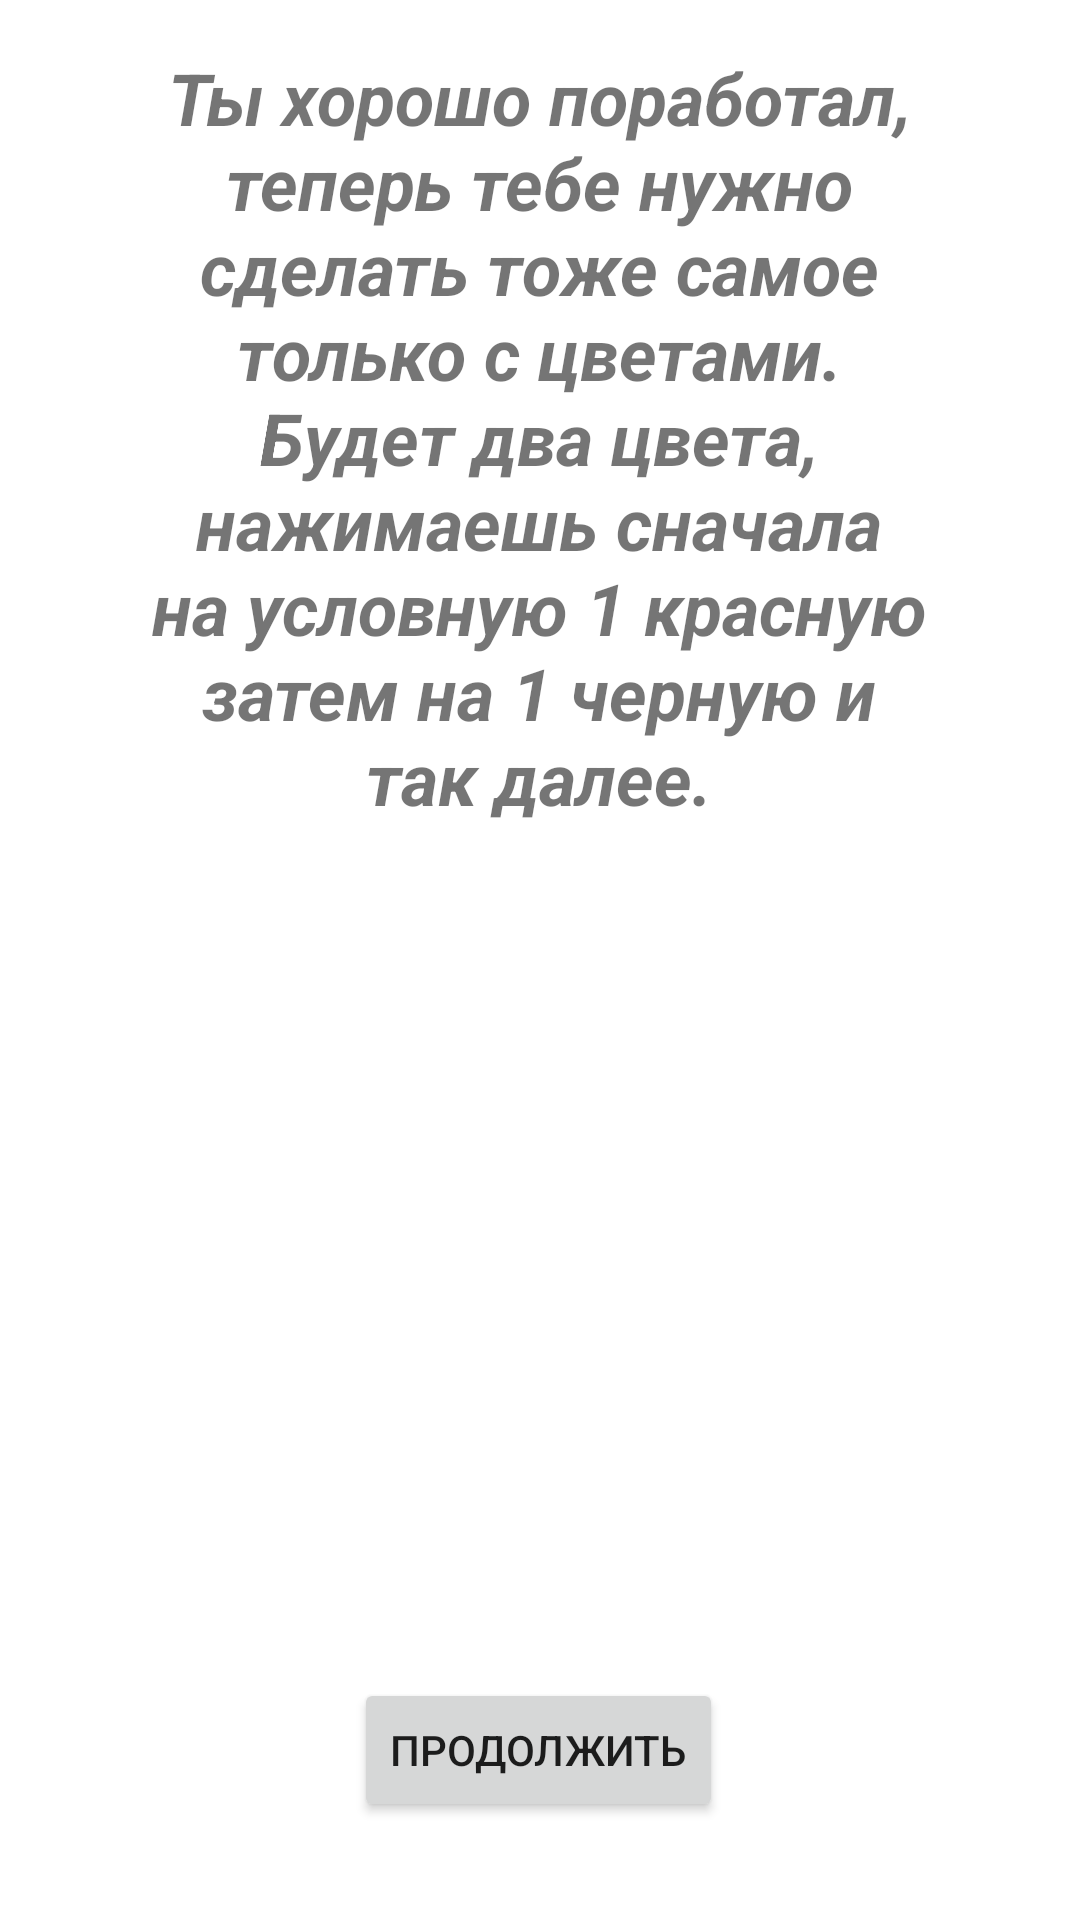

This screen was rendered from an Android layout file. Write that file and the resources it references.
<!-- AndroidManifest.xml: application theme Theme.TableOfShulte -->
<!-- res/layout/activity_result.xml -->
<?xml version="1.0" encoding="utf-8"?>
<androidx.constraintlayout.widget.ConstraintLayout xmlns:android="http://schemas.android.com/apk/res/android"
    xmlns:app="http://schemas.android.com/apk/res-auto"
    xmlns:tools="http://schemas.android.com/tools"
    android:layout_width="match_parent"
    android:layout_height="match_parent"
    tools:context=".ResultActivity">

    <TextView
        android:id="@+id/textResult"
        android:layout_width="350dp"
        android:layout_height="300dp"
        android:textAlignment="center"
        android:textSize="60sp"
        android:textStyle="bold"
        app:layout_constraintBottom_toBottomOf="parent"
        app:layout_constraintEnd_toEndOf="parent"
        app:layout_constraintHorizontal_bias="0.491"
        app:layout_constraintStart_toStartOf="parent"
        app:layout_constraintTop_toTopOf="parent"
        app:layout_constraintVertical_bias="0.767" />

    <Button
        android:id="@+id/buttonBack"
        android:layout_width="wrap_content"
        android:layout_height="wrap_content"
        android:onClick="back"
        android:text="Продолжить"
        app:layout_constraintBottom_toBottomOf="parent"
        app:layout_constraintEnd_toEndOf="parent"
        app:layout_constraintHorizontal_bias="0.498"
        app:layout_constraintStart_toStartOf="parent"
        app:layout_constraintTop_toTopOf="parent"
        app:layout_constraintVertical_bias="0.945" />

    <TextView
        android:id="@+id/textView3"
        android:layout_width="264dp"
        android:layout_height="289dp"
        android:text="Ты хорошо поработал, теперь тебе нужно сделать тоже самое только с цветами. Будет два цвета, нажимаешь сначала на условную 1 красную затем на 1 черную и так далее."
        android:textAlignment="center"
        android:textSize="24sp"
        android:textStyle="bold|italic"
        app:layout_constraintBottom_toBottomOf="parent"
        app:layout_constraintEnd_toEndOf="parent"
        app:layout_constraintHorizontal_bias="0.498"
        app:layout_constraintStart_toStartOf="parent"
        app:layout_constraintTop_toTopOf="parent"
        app:layout_constraintVertical_bias="0.047" />


</androidx.constraintlayout.widget.ConstraintLayout>
<!-- resources referenced by this layout -->
<resources>
  <style name="Theme.TableOfShulte" parent="Theme.MaterialComponents.DayNight.DarkActionBar">
          
          <item name="colorPrimary">@color/purple_500</item>
          <item name="colorPrimaryVariant">@color/purple_700</item>
          <item name="colorOnPrimary">@color/white</item>
          
          <item name="colorSecondary">@color/teal_200</item>
          <item name="colorSecondaryVariant">@color/teal_700</item>
          <item name="colorOnSecondary">@color/black</item>
          
          <item name="android:statusBarColor">?attr/colorPrimaryVariant</item>
          
      </style>
  <color name="purple_500">#FF6200EE</color>
  <color name="purple_700">#FF3700B3</color>
  <color name="white">#FFFFFFFF</color>
  <color name="teal_200">#FF03DAC5</color>
  <color name="teal_700">#FF018786</color>
  <color name="black">#FF000000</color>
</resources>
